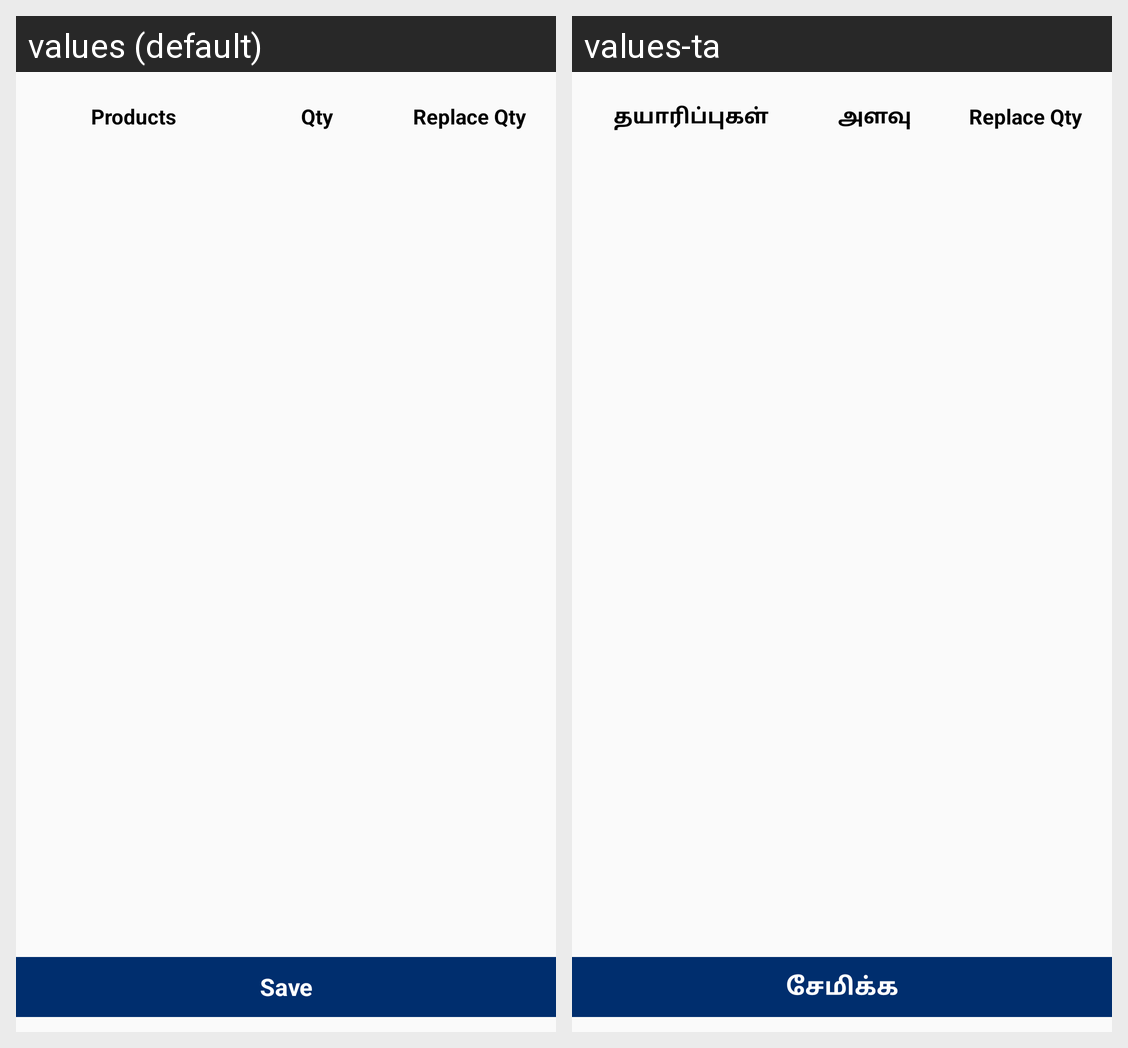

Locale-by-locale string values for the Android screen shown in this grid:
Android screen res/layout/fragment_route_replacement.xml rendered under 2 locales, left to right: values (default), values-ta. Device: Nexus 5 (rendered at 1080×1920; each locale shown at half size, 540×960, under a caption strip naming it); theme AppTheme.
Strings drawn on this screen, with the default value and each locale's value (text and hints the layout hard-codes, and strings that could not be matched under every locale, appear in the picture but are not listed):

products
  values: Products
  values-ta: தயாரிப்புகள்

quantity
  values: Qty
  values-ta: அளவு

replaceQty
  values: Replace Qty
  values-ta: Replace Qty

Save
  values: Save
  values-ta: சேமிக்க
